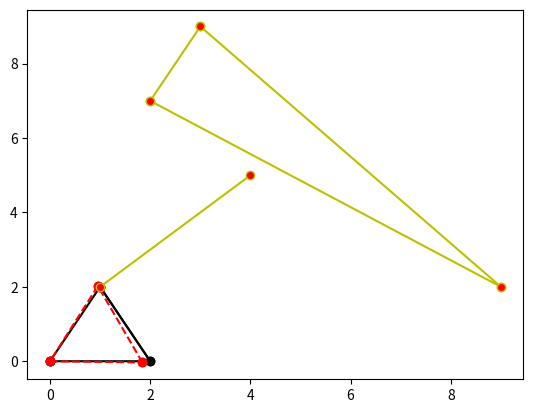

This figure's Python source:
from __future__ import division
import numpy as np
import matplotlib.pyplot as plt

#Triangle FEM

#define nodes coord and connections between them

nodes = np.array([[0,0], [2,0], [1,2]])
edges = np.array([[0,1], [1,2], [2,0]])

numElem = edges.shape[0]
numNodes = nodes.shape[0]

#show all x or y coordinates in a mat
xx = nodes[:, 0]
yy = nodes[:, 1]

#material characteristics
modE = 40000  #MPa
area = 0.04  #0.2m x 0.2m, odhad, pri optimalizaci stanovit, ze muze menit
EA = modE*area

#structure characteritics
tdof = 2*numNodes  #total # of degrees of freedom

u = np.zeros((tdof, 1))  #deflectionsMAT
F = np.zeros((tdof, 1))  #ForcesMAT
sigma = np.zeros((numElem, 1))  #mat for streses
stiffness = np.zeros((tdof, tdof))  #shape of big MAT

#define outside forces
F[1] = 300 #N
F[2] = -1000  #N

presDof=np.array([0, 1])  # CO TO DELA?

for e in range(numElem):  #numElem = 3
    indice = edges[e, :]
    elemDof = np.array([indice[0]*2, indice[0]*2+1, indice[1]*2, indice[1]*2+1])
    xa = xx[indice[1]] - xx[indice[0]]  #pocita vzdalenost x-ovych souradnic
    ya = yy[indice[1]] - yy[indice[0]]  #same with y
    elemLen = np.sqrt(pow(xa/2, 2) + pow(ya, 2))  #delka nakloneneho elementu
                # jak prepsat tak, aby se mohl menit pri pouziti GA
    c = xa/elemLen
    s = ya/elemLen
    k1 = (EA/elemLen)* np.array([[c * c, c * s, -c * c, -c * s],
                                 [c * s, s * s, -c * s, -s * s],
                                 [-c * c, -c * s, c * c, c * s],
                                 [-c * s, -s * s, c * s, s * s]])
    stiffness[np.ix_(elemDof, elemDof)] += k1
  #jak se prepise aby dokazalo reflektovat zmeny GA?

actDof = np.setdiff1d(np.arange(tdof), presDof)  #Return the sorted, unique values in ar1 that are not in ar2.
u1 = np.linalg.solve(stiffness[np.ix_(actDof, actDof)], F[np.ix_(actDof)]);
u[np.ix_(actDof)] = u1

print(u)

#jak vytisknout puvodni a novy zaroven?
#jakym smerem pusobi sily
#jsou vysledky v metrech

plt.plot(xx[edges], yy[edges], linestyle='-', color='black',
        markerfacecolor='black', marker='o')

newnodes = np.array(nodes.flatten()+u.flatten()).reshape(3, 2)  #original nodes + deformation, reshaping into 3x2 MAT

xxnew = newnodes[:, 0]
yynew = newnodes[:, 1]

print(newnodes)

plt.plot(xxnew[edges.T], yynew[edges.T], linestyle='--', color='r',
        markerfacecolor='red', marker='o')
plt.show()

points = np.array([[1,2],[4,5],[2,7],[3,9],[9,2]])
edges = np.array([[0,1],[3,4],[3,2],[2,4]])

x = points[:,0].flatten()
y = points[:,1].flatten()

plt.plot(x[edges.T], y[edges.T], linestyle='-', color='y',
        markerfacecolor='red', marker='o')
